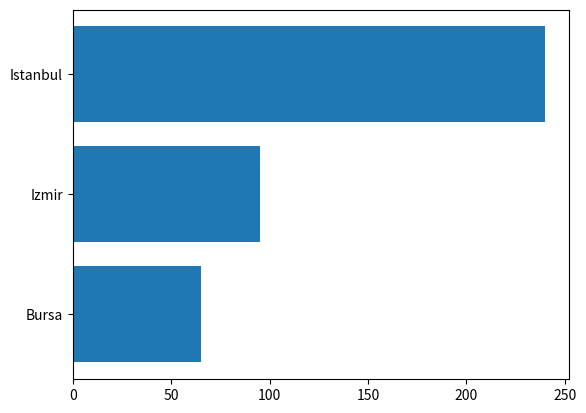

Write the Python code that produced this figure.
import matplotlib.pyplot as plt
from matplotlib.colors import to_hex


def highlight(names, values, target):
    fig, ax = plt.subplots()
    bars = ax.barh(names, values, color="tab:blue")
    labels = []
    fig.savefig("bars.png")
    result = {
        "colors": [to_hex(b.get_facecolor()) for b in bars],
        "labels": labels,
        "spines": [ax.spines["top"].get_visible(), ax.spines["right"].get_visible()],
    }
    plt.close(fig)
    return result

result = highlight(["Bursa", "Izmir", "Istanbul"], [65, 95, 240], "Istanbul")
print(result["colors"])
print(result["labels"], result["spines"])
